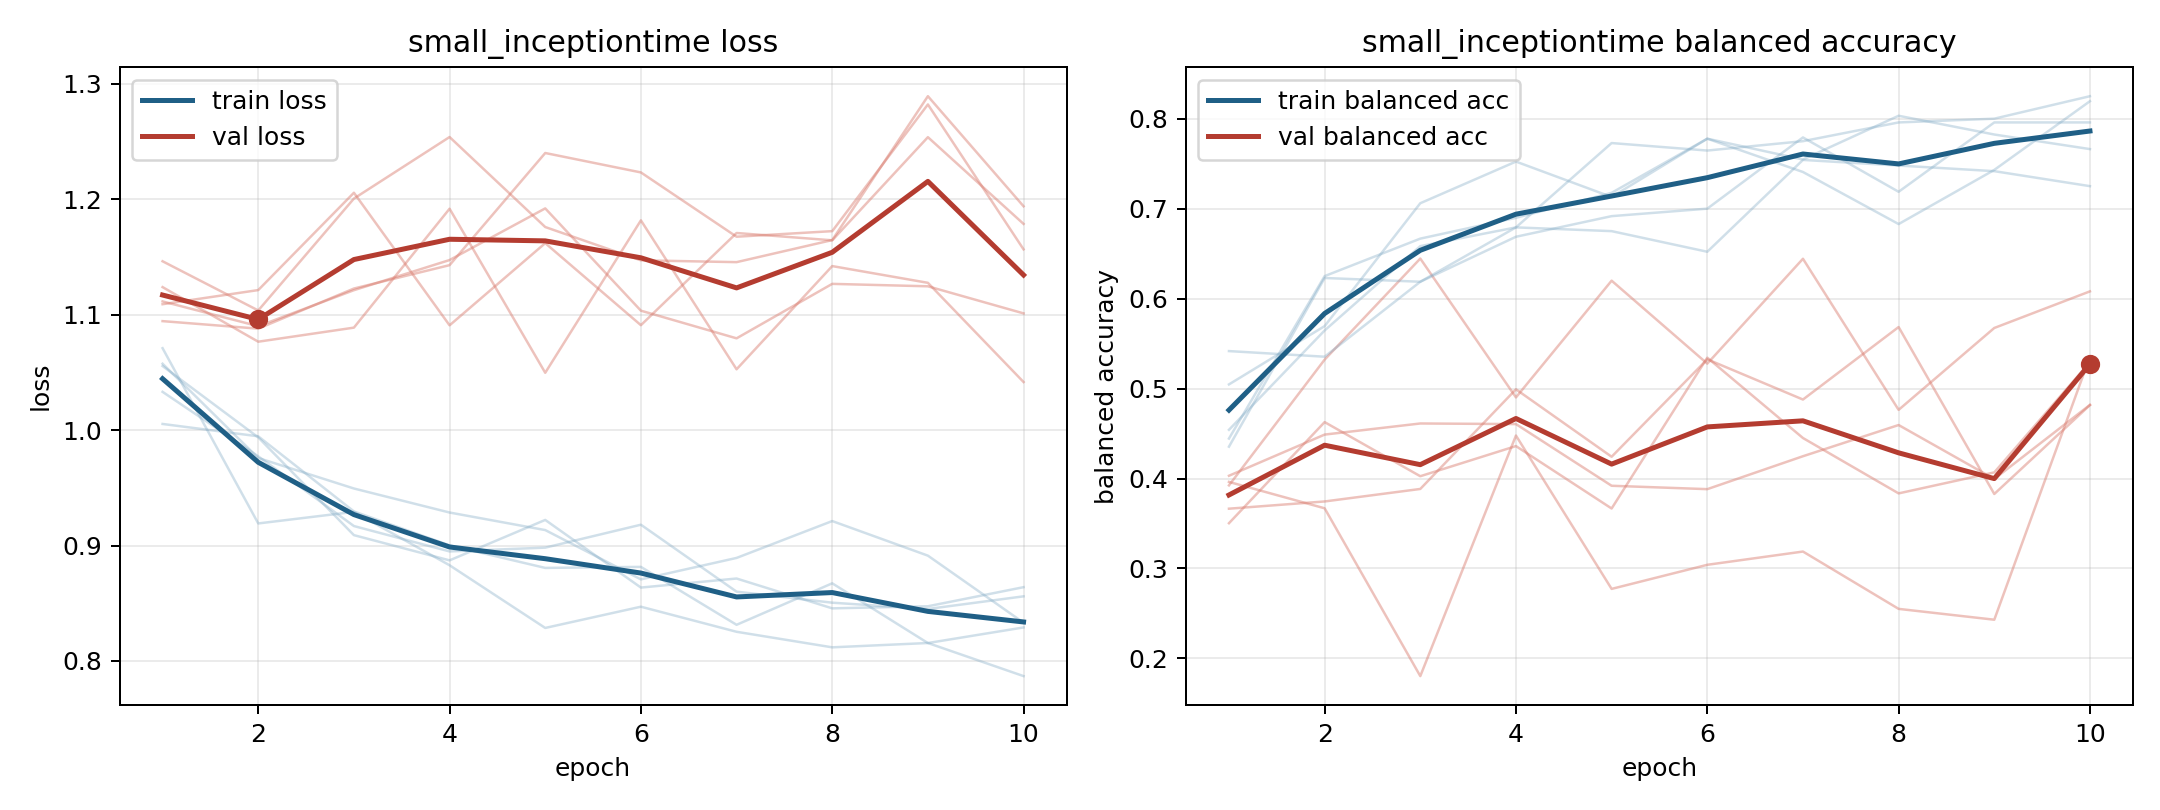

The data file committed next to this chart (first rows):
model, fold, epoch, train_loss, train_balanced_accuracy, val_loss, val_balanced_accuracy
small_inceptiontime, 1, 1, 1.057, 0.4444, 1.124, 0.3924
small_inceptiontime, 1, 2, 0.9758, 0.625, 1.077, 0.5322
small_inceptiontime, 1, 3, 0.9494, 0.6667, 1.089, 0.6445
small_inceptiontime, 1, 4, 0.9286, 0.6898, 1.192, 0.4902
small_inceptiontime, 1, 5, 0.9134, 0.7176, 1.05, 0.6199
small_inceptiontime, 1, 6, 0.8707, 0.7778, 1.182, 0.5277
small_inceptiontime, 1, 7, 0.8893, 0.7407, 1.053, 0.6443
small_inceptiontime, 1, 8, 0.9212, 0.6829, 1.142, 0.4763
small_inceptiontime, 1, 9, 0.8912, 0.7431, 1.128, 0.5674
small_inceptiontime, 1, 10, 0.8332, 0.8194, 1.042, 0.6081
small_inceptiontime, 2, 1, 1.005, 0.5417, 1.109, 0.3665
small_inceptiontime, 2, 2, 0.9946, 0.5354, 1.121, 0.3745
small_inceptiontime, 2, 3, 0.9296, 0.6188, 1.206, 0.3884
small_inceptiontime, 2, 4, 0.9002, 0.6688, 1.091, 0.4992
small_inceptiontime, 2, 5, 0.8806, 0.6917, 1.162, 0.4242
small_inceptiontime, 2, 6, 0.8815, 0.7, 1.091, 0.5325
small_inceptiontime, 2, 7, 0.8313, 0.7792, 1.171, 0.4878
small_inceptiontime, 2, 8, 0.8673, 0.7188, 1.164, 0.5684
small_inceptiontime, 2, 9, 0.8155, 0.7958, 1.254, 0.3828
small_inceptiontime, 2, 10, 0.8291, 0.7958, 1.179, 0.4817
small_inceptiontime, 3, 1, 1.033, 0.4542, 1.111, 0.3503
small_inceptiontime, 3, 2, 0.9773, 0.5646, 1.09, 0.4627
small_inceptiontime, 3, 3, 0.9169, 0.6583, 1.121, 0.4026
small_inceptiontime, 3, 4, 0.8949, 0.6792, 1.147, 0.4361
small_inceptiontime, 3, 5, 0.8982, 0.675, 1.192, 0.3667
small_inceptiontime, 3, 6, 0.918, 0.6521, 1.103, 0.5344
small_inceptiontime, 3, 7, 0.8601, 0.7542, 1.079, 0.445
small_inceptiontime, 3, 8, 0.8505, 0.7479, 1.127, 0.3835
small_inceptiontime, 3, 9, 0.845, 0.7417, 1.125, 0.4068
small_inceptiontime, 3, 10, 0.856, 0.725, 1.101, 0.5295
small_inceptiontime, 4, 1, 1.071, 0.4354, 1.094, 0.4031
small_inceptiontime, 4, 2, 0.9191, 0.6229, 1.088, 0.4488
small_inceptiontime, 4, 3, 0.9292, 0.6188, 1.123, 0.4612
small_inceptiontime, 4, 4, 0.8829, 0.6792, 1.143, 0.4605
small_inceptiontime, 4, 5, 0.8286, 0.7729, 1.24, 0.392
small_inceptiontime, 4, 6, 0.847, 0.7646, 1.223, 0.3882
small_inceptiontime, 4, 7, 0.8253, 0.775, 1.168, 0.4248
small_inceptiontime, 4, 8, 0.8118, 0.7958, 1.172, 0.4595
small_inceptiontime, 4, 9, 0.8156, 0.8, 1.282, 0.3995
small_inceptiontime, 4, 10, 0.7869, 0.825, 1.157, 0.4819
small_inceptiontime, 5, 1, 1.055, 0.5046, 1.146, 0.3962
small_inceptiontime, 5, 2, 0.9937, 0.5694, 1.104, 0.3669
small_inceptiontime, 5, 3, 0.909, 0.706, 1.201, 0.1804
small_inceptiontime, 5, 4, 0.8872, 0.7523, 1.254, 0.4478
small_inceptiontime, 5, 5, 0.9222, 0.713, 1.176, 0.2773
small_inceptiontime, 5, 6, 0.8636, 0.7778, 1.147, 0.3041
small_inceptiontime, 5, 7, 0.8714, 0.7546, 1.145, 0.3188
small_inceptiontime, 5, 8, 0.8456, 0.8032, 1.165, 0.2551
small_inceptiontime, 5, 9, 0.8474, 0.7824, 1.289, 0.2431
small_inceptiontime, 5, 10, 0.8639, 0.7662, 1.194, 0.5354
